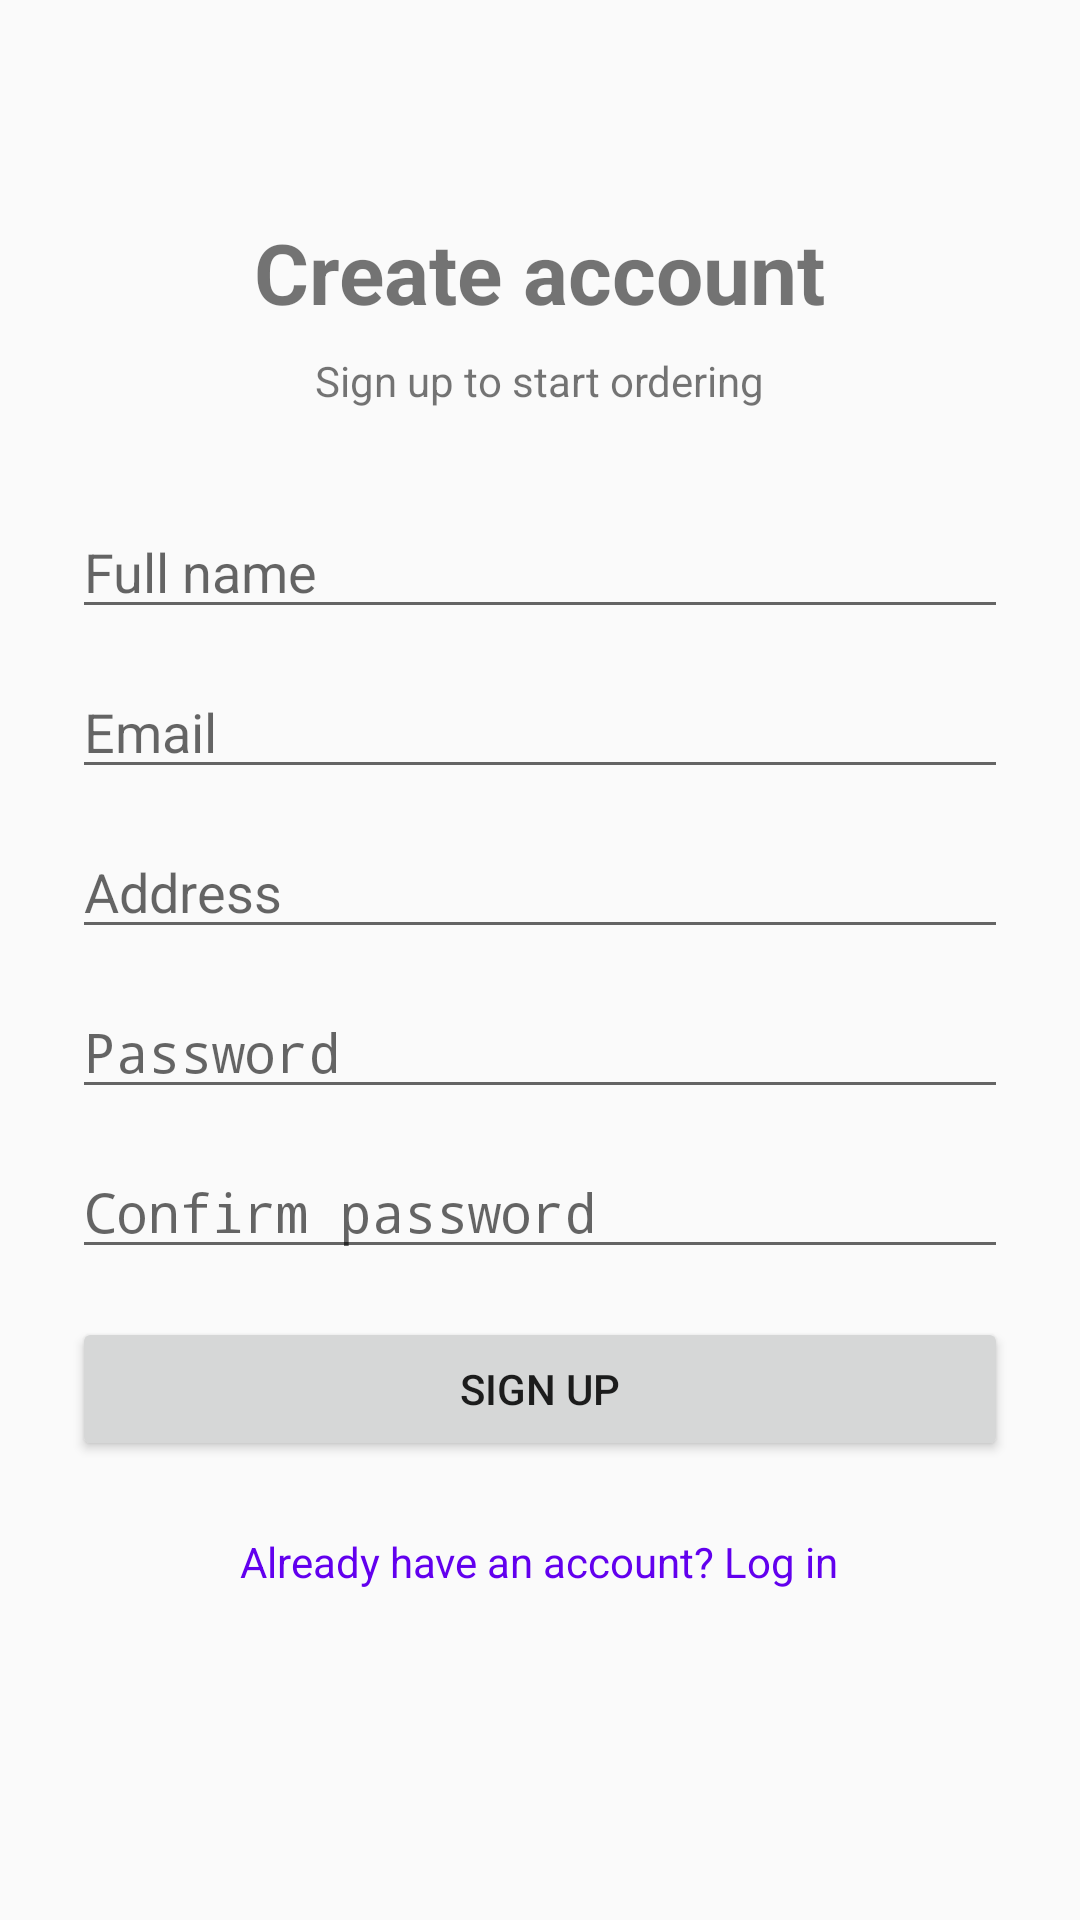

This screen was rendered from an Android layout file. Write that file and the resources it references.
<!-- AndroidManifest.xml: activity theme Theme.Restarant_mobile_app -->
<!-- res/layout/activity_signup.xml -->
<?xml version="1.0" encoding="utf-8"?>
<ScrollView xmlns:android="http://schemas.android.com/apk/res/android"
    android:layout_width="match_parent"
    android:layout_height="match_parent"
    android:fillViewport="true">

    <LinearLayout
        android:layout_width="match_parent"
        android:layout_height="wrap_content"
        android:orientation="vertical"
        android:gravity="center_horizontal"
        android:padding="24dp">

        <TextView
            android:id="@+id/textSignupTitle"
            android:layout_width="wrap_content"
            android:layout_height="wrap_content"
            android:layout_marginTop="48dp"
            android:text="@string/signup_title"
            android:textSize="28sp"
            android:textStyle="bold" />

        <TextView
            android:id="@+id/textSignupSubtitle"
            android:layout_width="wrap_content"
            android:layout_height="wrap_content"
            android:layout_marginTop="8dp"
            android:layout_marginBottom="32dp"
            android:text="@string/signup_subtitle"
            android:textSize="14sp" />

        <EditText
            android:id="@+id/editTextName"
            android:layout_width="match_parent"
            android:layout_height="wrap_content"
            android:layout_marginBottom="12dp"
            android:autofillHints="name"
            android:hint="@string/hint_name"
            android:inputType="textPersonName" />

        <EditText
            android:id="@+id/editTextEmail"
            android:layout_width="match_parent"
            android:layout_height="wrap_content"
            android:layout_marginBottom="12dp"
            android:autofillHints="emailAddress"
            android:hint="@string/hint_email"
            android:inputType="textEmailAddress" />

        <EditText
            android:id="@+id/editTextAddress"
            android:layout_width="match_parent"
            android:layout_height="wrap_content"
            android:layout_marginBottom="12dp"
            android:autofillHints="postalAddress"
            android:hint="@string/hint_address"
            android:inputType="textPostalAddress" />

        <EditText
            android:id="@+id/editTextPassword"
            android:layout_width="match_parent"
            android:layout_height="wrap_content"
            android:layout_marginBottom="12dp"
            android:autofillHints="password"
            android:hint="@string/hint_password"
            android:inputType="textPassword" />

        <EditText
            android:id="@+id/editTextConfirmPassword"
            android:layout_width="match_parent"
            android:layout_height="wrap_content"
            android:layout_marginBottom="16dp"
            android:autofillHints="password"
            android:hint="@string/hint_confirm_password"
            android:inputType="textPassword" />

        <Button
            android:id="@+id/buttonSignup"
            android:layout_width="match_parent"
            android:layout_height="wrap_content"
            android:text="@string/action_signup" />

        <TextView
            android:id="@+id/textGoToLogin"
            android:layout_width="wrap_content"
            android:layout_height="wrap_content"
            android:layout_marginTop="16dp"
            android:padding="8dp"
            android:text="@string/link_to_login"
            android:textColor="@color/purple_500"
            android:textSize="14sp" />
    </LinearLayout>
</ScrollView>
<!-- resources referenced by this layout -->
<resources>
  <string name="action_signup">Sign Up</string>
  <string name="hint_address">Address</string>
  <string name="hint_confirm_password">Confirm password</string>
  <string name="hint_email">Email</string>
  <string name="hint_name">Full name</string>
  <string name="hint_password">Password</string>
  <string name="link_to_login">Already have an account? Log in</string>
  <string name="signup_subtitle">Sign up to start ordering</string>
  <string name="signup_title">Create account</string>
  <style name="Theme.Restarant_mobile_app" parent="android:Theme.Material.Light.NoActionBar" />
  <!-- not gathered from this repository: default colours our renderer supplied (Android Studio template values) -->
  <color name="purple_500">#FF6200EE</color>
</resources>
